Run: headless pygame with SDL's dummy video driver; simulated clock (each Clock.tick advances the game by its frame time, no real sleeping); random seed 0; keys injected as events and as key.get_pressed() state; no mouse input.
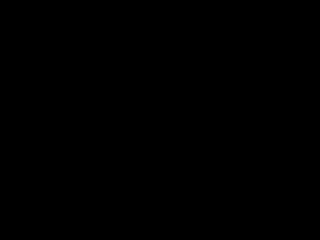
Frame 1 of 4 · flips 1–60 · no input
Frame 2 of 4 · flips 61–180 · tapped SPACE, RETURN · held RIGHT (→), D · screen unchanged from frame 1, image omitted
Frame 3 of 4 · flips 181–300 · held DOWN (↓), S · screen unchanged from frame 2, image omitted
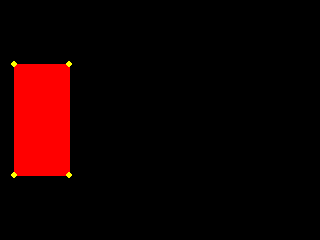
Frame 4 of 4 · flips 301–420 · held LEFT (←), A, UP (↑), W

The pygame program that drew these frames:

import pygame
import sys
import math

pygame.init()
WID = 320
HEI = 240
screen = pygame.display.set_mode((WID, HEI))
clock = pygame.time.Clock()

# A 3D triangle (3 vertices)
triangle3D = [
    [ 9,  -2, -11], 
    [11,  -2, -11],  
    [11,  2, -11], 
    [11,  6, -11],  
    [ 9,  6, -11],  
    [ 9,  2, -11],  
]

# Movement speed
move_speed = 0.1
turn_speed = 0.04
zoom_speed = 0.1

angle = 0 # in radians

running = True
while running:
    for event in pygame.event.get():
        if event.type == pygame.QUIT:
            running = False

        
        if event.type == pygame.KEYDOWN:
            if event.key == pygame.K_ESCAPE:
                running = False

    # Get keys pressed
    keys = pygame.key.get_pressed()

    # Rotate left/right (Y-axis rotation)
    if keys[pygame.K_LEFT]:
        angle += turn_speed
    if keys[pygame.K_RIGHT]:
        angle -= turn_speed

    # Calculate camera-relative movement directions
    cos_a = math.cos(angle)
    sin_a = math.sin(angle)

    # Move closer/farther (relative to camera) - move all vertices
    if keys[pygame.K_UP]:
        for vertex in triangle3D:
            vertex[0] += zoom_speed * sin_a
            vertex[2] += zoom_speed * cos_a
    if keys[pygame.K_DOWN]:
        for vertex in triangle3D:
            vertex[0] -= zoom_speed * sin_a
            vertex[2] -= zoom_speed * cos_a

    screen.fill((0, 0, 0))

    # Project all vertices to screen coordinates
    screen_points = []
    
    for vertex in triangle3D:
        X, Y, Z = vertex
        
        # Apply rotation for rendering
        rotated_x = X * cos_a - Z * sin_a
        rotated_y = Y
        rotated_z = X * sin_a + Z * cos_a
        
        # Add a minimum Z distance
        min_z = 1
        if rotated_z < -min_z:  # Only render if behind camera and not too close
            focal_length = 400
            screen_x = int(WID//2 + (focal_length * rotated_x / -rotated_z))
            screen_y = int(HEI//2 - (focal_length * rotated_y / -rotated_z))
            
            if 0 <= screen_x < WID and 0 <= screen_y < HEI:
                screen_points.append((screen_x, screen_y))
    
    # Draw the triangle if we have all 3 points on screen
    if len(screen_points)>=3:
        pygame.draw.polygon(screen, (255, 0, 0), screen_points, 0)  # 2 = line width
        
        # Optional: Draw vertices as small circles
        for point in screen_points:
            pygame.draw.circle(screen, (255, 255, 0), point, 3)

    pygame.display.flip()
    clock.tick(60)

pygame.quit()
sys.exit()
